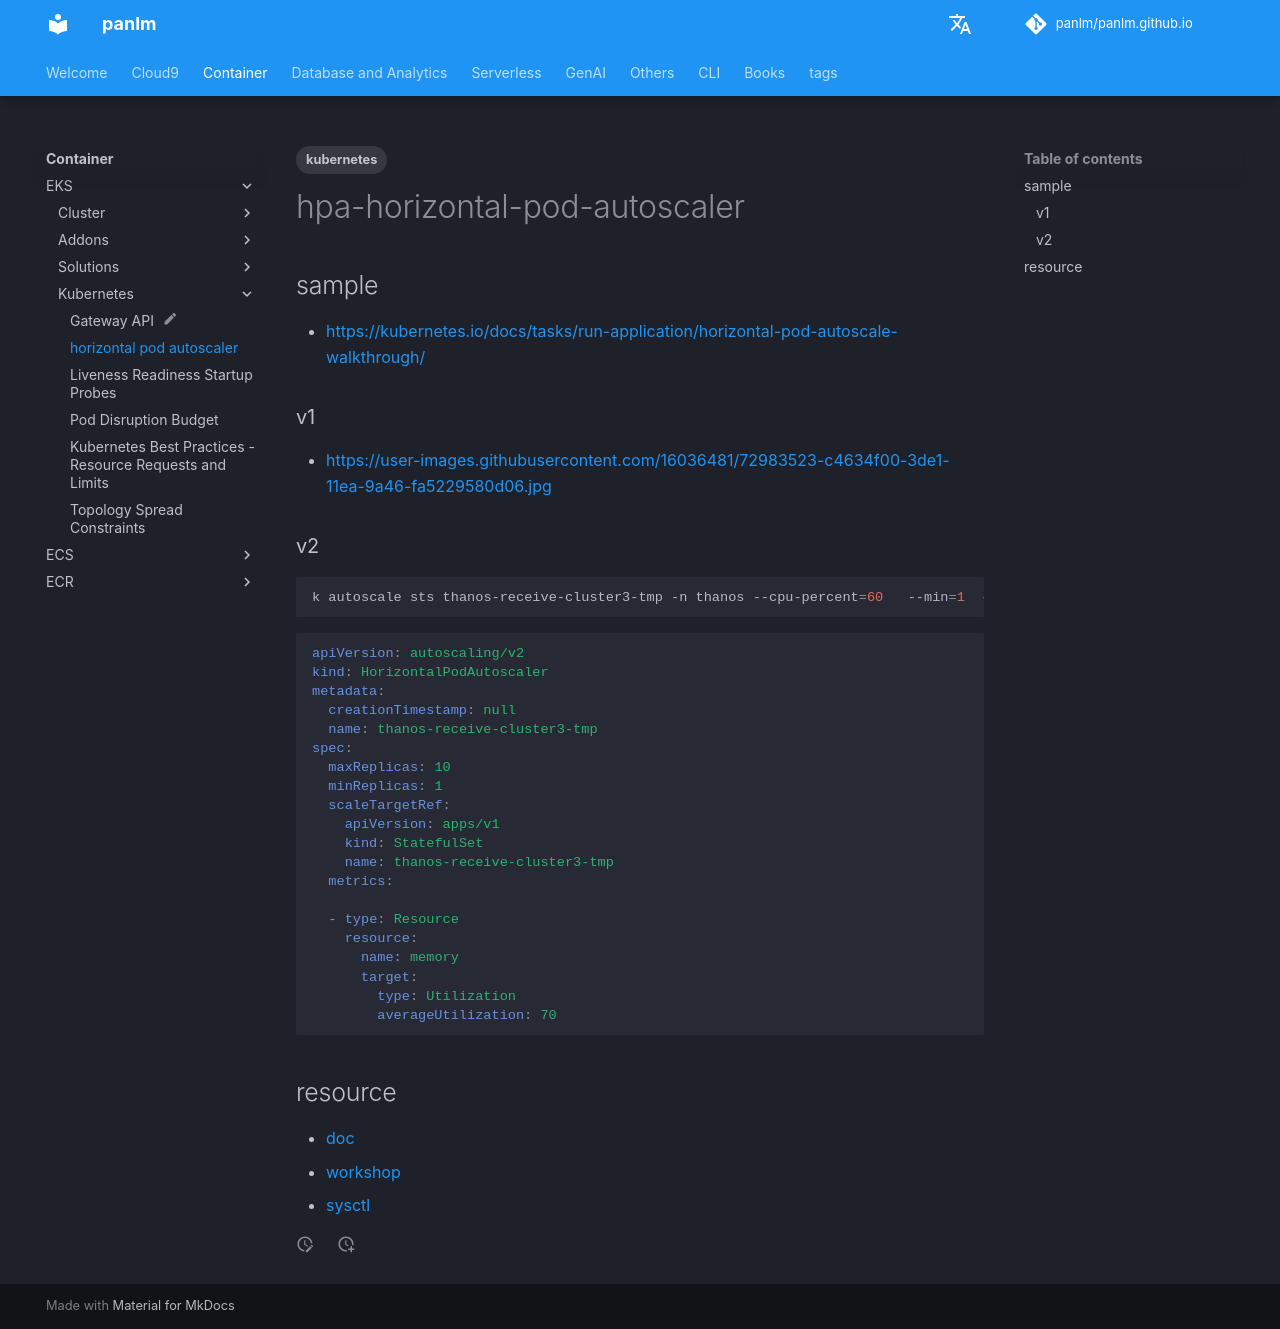

repository: panlm/panlm.github.io · page: EKS/kubernetes/k8s-hpa-horizontal-pod-autoscaler/index.html · generator: mkdocs

---
title: horizontal pod autoscaler
description: horizontal pod autoscaler
created: 2022-05-17 15:41:26.222000
last_modified: 2023-12-22
tags:
- kubernetes
permalink: git-mkdocs/eks/kubernetes/k8s-hpa-horizontal-pod-autoscaler
---

# hpa-horizontal-pod-autoscaler

## sample
- https://kubernetes.io/docs/tasks/run-application/horizontal-pod-autoscale-walkthrough/

### v1
- https://user-images.githubusercontent.com/16036481/72983523-c4634f00-3de1-11ea-9a46-fa5229580d06.jpg

### v2
```sh
k autoscale sts thanos-receive-cluster3-tmp -n thanos --cpu-percent=60   --min=1  --max=10 --dry-run=client -oyaml > ~/environment/hpa.yaml
```

```yaml
apiVersion: autoscaling/v2
kind: HorizontalPodAutoscaler
metadata:
  creationTimestamp: null
  name: thanos-receive-cluster3-tmp
spec:
  maxReplicas: 10
  minReplicas: 1
  scaleTargetRef:
    apiVersion: apps/v1
    kind: StatefulSet
    name: thanos-receive-cluster3-tmp
  metrics:
  - type: Resource
    resource:
      name: memory
      target:
        type: Utilization
        averageUtilization: 70
```


## resource

- [doc](https://docs.aws.amazon.com/ko_kr/eks/latest/userguide/horizontal-pod-autoscaler.html)
- [workshop](https://www.eksworkshop.com/beginner/080_scaling/deploy_hpa/)
- [[sysctl]]
